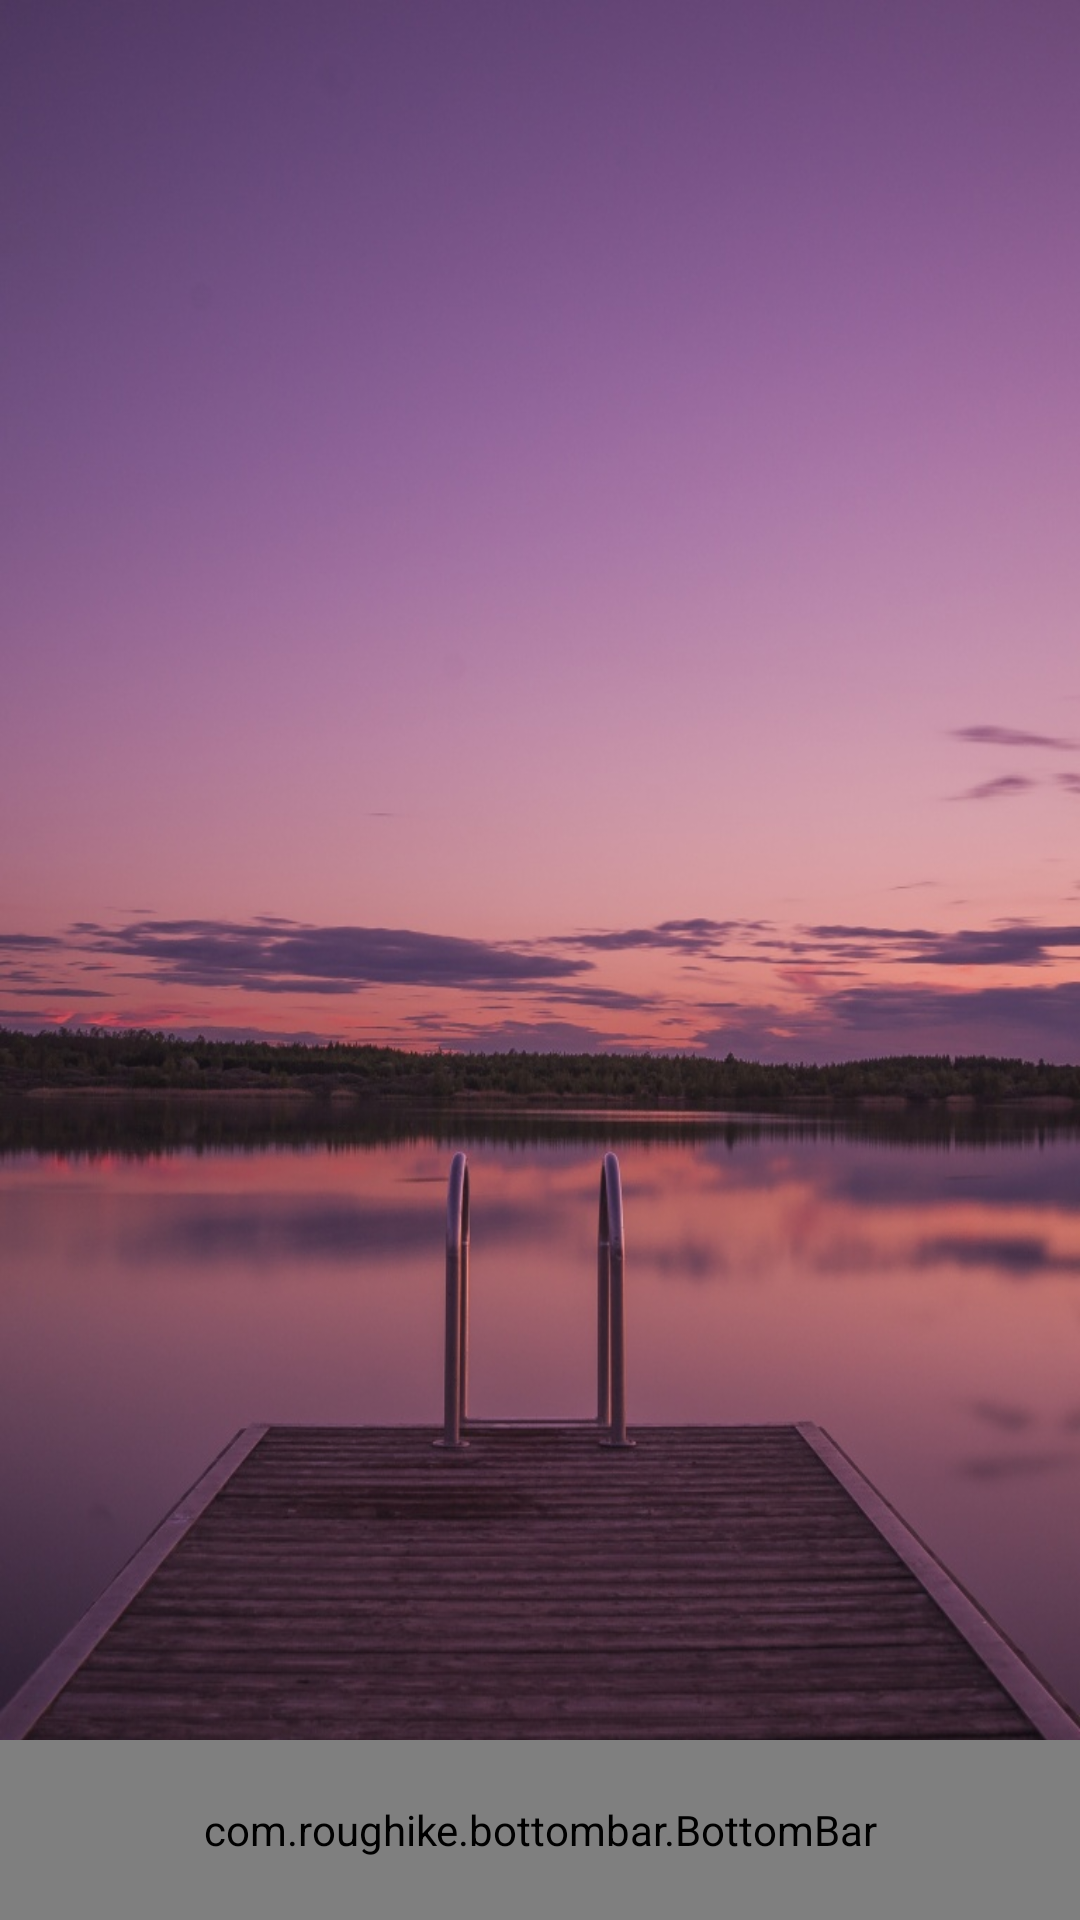

This screen was rendered from an Android layout file. Write that file and the resources it references.
<!-- AndroidManifest.xml: activity theme AppTheme.NoActionBar -->
<!-- res/layout/activity_home.xml -->
<?xml version="1.0" encoding="utf-8"?>
<android.support.design.widget.CoordinatorLayout xmlns:android="http://schemas.android.com/apk/res/android"
    xmlns:app="http://schemas.android.com/apk/res-auto"
    xmlns:tools="http://schemas.android.com/tools"
    android:layout_width="match_parent"
    android:layout_height="match_parent"
    tools:context=".UI.HomeActivity">

    <android.support.v7.widget.Toolbar
        android:id="@+id/toolbar"
        android:layout_width="match_parent"
        android:layout_height="?android:attr/actionBarSize"
        android:layout_marginTop="24dp"
        android:elevation="4dp"
        android:theme="@style/MaterialDrawerTheme"
        app:titleTextColor="#FFFFFF">

        <ImageView
            android:id="@+id/toolbar_calendar_button"
            android:layout_width="27dp"
            android:layout_height="27dp"
            android:layout_gravity="right"
            android:layout_marginRight="15dp"
            android:src="@drawable/ic_event_note_white_24dp" />
    </android.support.v7.widget.Toolbar>

    <FrameLayout
        android:id="@+id/contentContainer"
        android:layout_width="match_parent"
        android:layout_height="match_parent"
        android:background="@drawable/purple_sunset">
    </FrameLayout>

    
    <com.roughike.bottombar.BottomBar
        android:id="@+id/bottomBar"
        android:layout_width="match_parent"
        android:layout_height="60dp"
        android:layout_gravity="bottom"
        android:background="#6e4d7a"
        app:bb_activeTabColor="#FFFFFF"
        app:bb_behavior="shy"
        app:bb_inActiveTabAlpha="0.5"
        app:bb_inActiveTabColor="#FFFFFF"
        app:bb_tabXmlResource="@xml/bottombar_tabs"
        app:bb_titleTextAppearance="@style/BottomBarText" />

</android.support.design.widget.CoordinatorLayout>
<!-- resources referenced by this layout -->
<resources>
  <!-- drawable purple_sunset: jpg bitmap (drawable, 150542 bytes) -->
  <style name="AppTheme.NoActionBar" parent="Theme.AppCompat.Light.NoActionBar">
          
          <item name="colorPrimary">@color/colorPrimary</item>
          <item name="colorPrimaryDark">@color/colorPrimaryDark</item>
          <item name="colorAccent">@color/colorAccent</item>
          <item name="android:navigationBarColor">@android:color/transparent</item>
          <item name="android:windowTranslucentNavigation">true</item>
          <item name="android:windowDrawsSystemBarBackgrounds">true</item>
      </style>
  <!-- not gathered from this repository: default colours our renderer supplied (Android Studio template values) -->
  <color name="colorPrimary">#FF6200EE</color>
  <color name="colorPrimaryDark">#FF3700B3</color>
  <color name="colorAccent">#FF03DAC5</color>
</resources>
